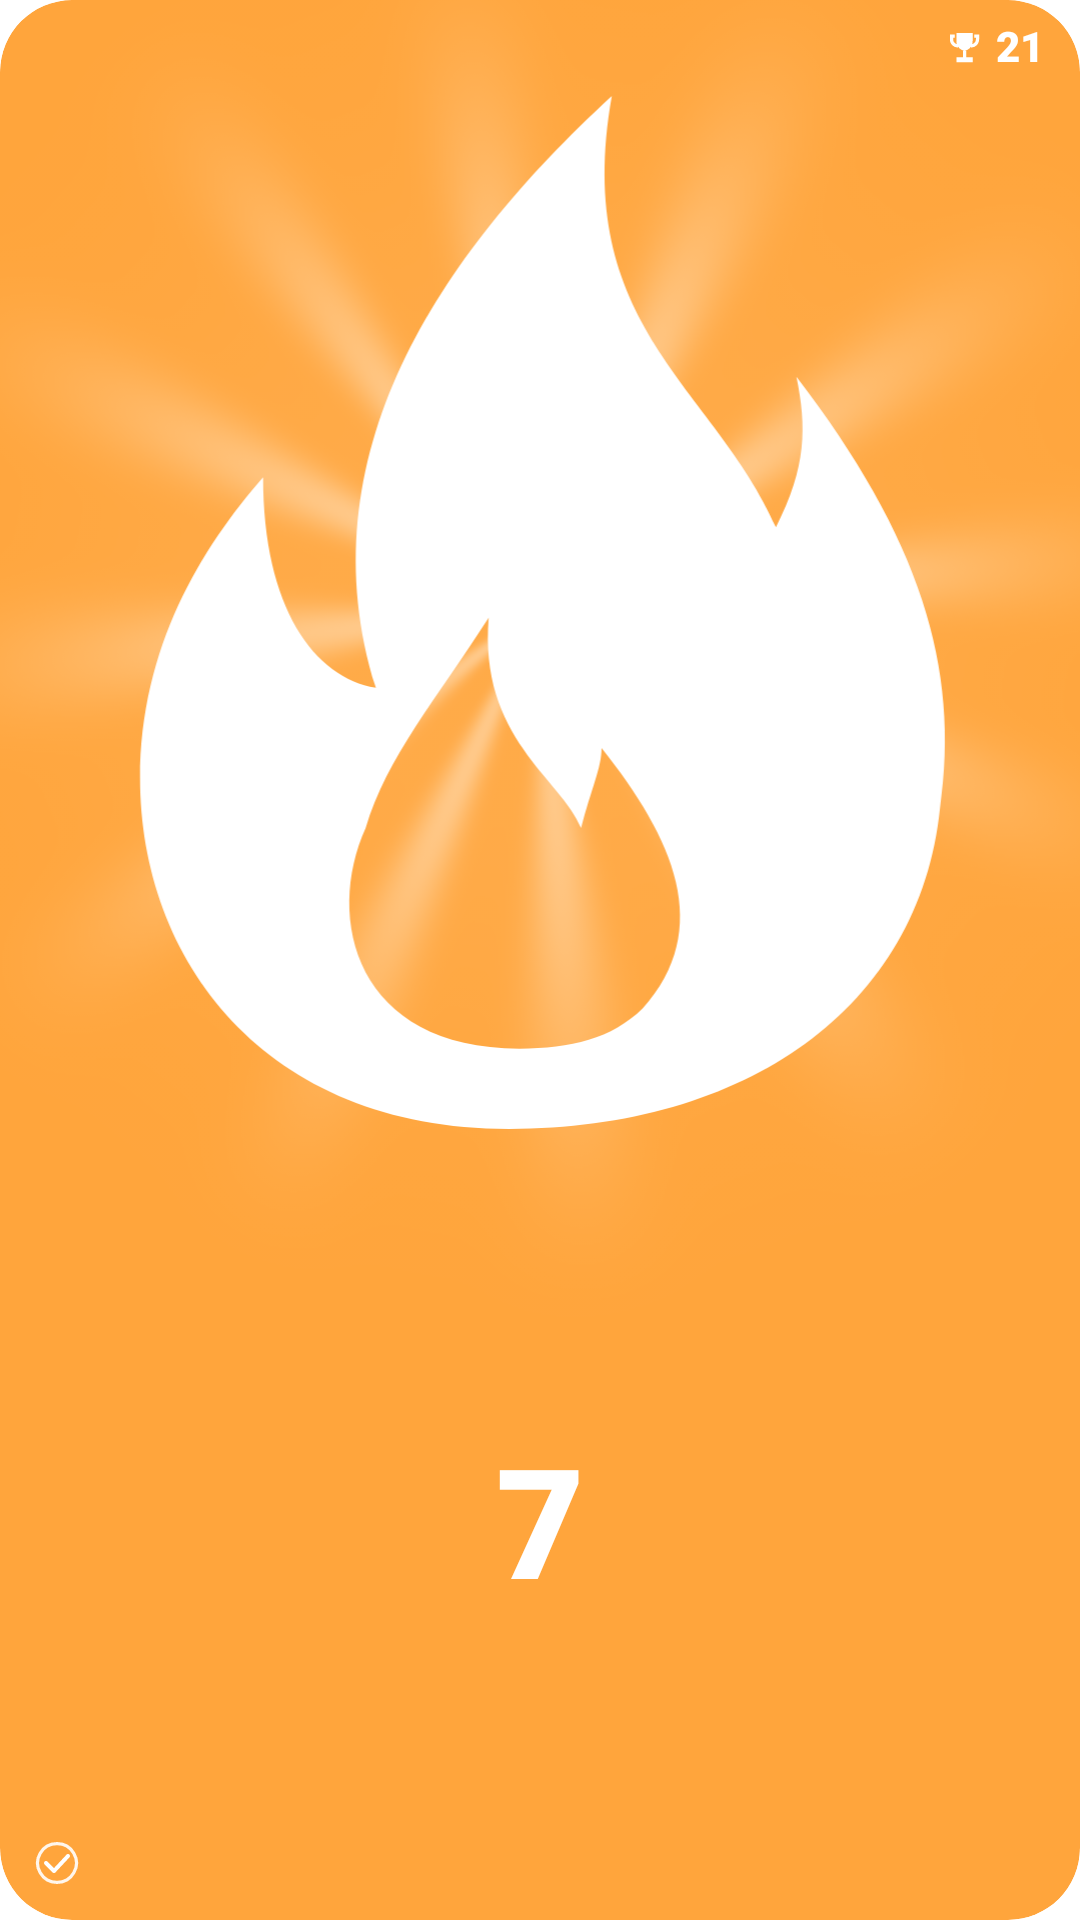

The Android layout XML behind this screen, and the referenced resources:
<!-- AndroidManifest.xml: fallback theme Theme.MaterialComponents.DayNight.NoActionBar -->
<!-- res/layout/streak_widget.xml -->
<?xml version="1.0" ?>
<FrameLayout xmlns:android="http://schemas.android.com/apk/res/android"
    android:layout_width="match_parent"
    android:layout_height="match_parent"
    android:id="@+id/streak_root"
    android:background="@drawable/streak_widget_background"
    android:clipToOutline="true"
    android:importantForAccessibility="yes">
    <LinearLayout
        android:layout_width="match_parent"
        android:layout_height="match_parent"
        android:clipChildren="false"
        android:orientation="vertical"
        android:gravity="center">
        <FrameLayout
            android:layout_width="match_parent"
            android:layout_height="0dp"
            android:layout_weight="1.2"
            android:clipChildren="false">
            
            <ImageView
                android:layout_width="match_parent"
                android:layout_height="match_parent"
                android:id="@+id/streak_rays"
                android:alpha="0.85"
                android:src="@drawable/streak_widget_rays"
                android:importantForAccessibility="no"
                android:layout_marginTop="-42dp"
                android:layout_marginBottom="-63dp"
                android:scaleType="centerCrop"/>
            <ImageView
                android:layout_width="match_parent"
                android:layout_height="match_parent"
                android:id="@+id/streak_flame"
                android:src="@drawable/streak_widget_flame"
                android:importantForAccessibility="no"
                android:scaleType="fitCenter"
                android:paddingTop="22dp"
                android:paddingBottom="1dp"/>
        </FrameLayout>
        <TextView
            android:layout_width="match_parent"
            android:layout_height="0dp"
            android:id="@+id/streak_current"
            android:text="7"
            android:textColor="#FFFFFF"
            android:textSize="51sp"
            android:autoSizeTextType="uniform"
            android:autoSizeMinTextSize="7dp"
            android:autoSizeMaxTextSize="51dp"
            android:autoSizeStepGranularity="1dp"
            android:maxLines="1"
            android:gravity="center"
            android:includeFontPadding="false"
            android:fontFamily="sans-serif-black"
            android:importantForAccessibility="no"
            android:layout_weight="0.8"
            android:paddingBottom="6dp"
            android:paddingStart="8dp"
            android:paddingEnd="8dp"/>
    </LinearLayout>
    <LinearLayout
        android:layout_width="wrap_content"
        android:layout_height="20dp"
        android:orientation="horizontal"
        android:gravity="center"
        android:layout_gravity="end|top"
        android:layout_marginTop="6dp"
        android:layout_marginEnd="12dp">
        <ImageView
            android:layout_width="13dp"
            android:layout_height="13dp"
            android:id="@+id/streak_trophy"
            android:src="@drawable/streak_widget_trophy"
            android:importantForAccessibility="no"
            android:scaleType="fitCenter"
            android:tint="#FFFFFF"/>
        <TextView
            android:layout_width="wrap_content"
            android:layout_height="17dp"
            android:id="@+id/streak_best"
            android:text="21"
            android:textColor="#FFFFFF"
            android:textSize="14sp"
            android:autoSizeTextType="uniform"
            android:autoSizeMinTextSize="7dp"
            android:autoSizeMaxTextSize="14dp"
            android:autoSizeStepGranularity="1dp"
            android:maxLines="1"
            android:gravity="center"
            android:includeFontPadding="false"
            android:fontFamily="sans-serif-black"
            android:importantForAccessibility="no"
            android:layout_marginStart="4dp"
            android:maxWidth="55dp"/>
    </LinearLayout>
    <ImageView
        android:id="@+id/streak_status_icon"
        android:layout_width="16dp"
        android:layout_height="16dp"
        android:layout_gravity="bottom|start"
        android:layout_marginStart="11dp"
        android:layout_marginBottom="11dp"
        android:importantForAccessibility="no"
        android:src="@drawable/streak_widget_check"/>
</FrameLayout>
<!-- resources referenced by this layout -->
<resources>
  <!-- drawable streak_widget_background (drawable) -->
  <shape xmlns:android="http://schemas.android.com/apk/res/android"><solid android:color="@color/streak_widget_active_background"/><corners android:radius="24dp"/></shape>
  <!-- drawable streak_widget_check (drawable) -->
  <vector xmlns:android="http://schemas.android.com/apk/res/android"
      android:width="18dp" android:height="18dp" android:viewportWidth="24" android:viewportHeight="24">
      <path android:strokeColor="#E6FFFFFF" android:strokeWidth="1.6"
          android:pathData="M12,2.3 A9.7,9.7 0,1 0,12.01,2.3"/>
      <path android:strokeColor="#FFFFFF" android:strokeWidth="2" android:strokeLineCap="round"
          android:strokeLineJoin="round" android:pathData="M6.5,12 L10.5,16 L17.5,8.5"/>
  </vector>
  <!-- drawable streak_widget_flame (drawable) -->
  <vector xmlns:android="http://schemas.android.com/apk/res/android" android:width="35dp" android:height="44dp" android:viewportWidth="84" android:viewportHeight="108">
      <group android:translateX="-11" android:translateY="-6">
          <path android:fillColor="#FFFFFF" android:fillType="evenOdd"
              android:pathData="M50,112 C26,112 14,95 14,77 C14,64 20,54 26,47 C26,60 31,67 37,68 C30,45 43,25 60,9 C56,32 70,38 76,52 C79,46 79,42 78,37 C90,53 94,66 92,80 C90,100 73,112 50,112 Z M51,104 C35,104 32,91 36,82 C38,75 43,69 48,61 C47,73 55,77 57,82 C58,78 59,76 59,74 C66,83 70,92 63,100 C60,103 56,104 51,104 Z"/>
      </group>
  </vector>
  <!-- drawable streak_widget_rays: png bitmap (drawable-nodpi, 78283 bytes) -->
  <!-- drawable streak_widget_trophy (drawable) -->
  <vector xmlns:android="http://schemas.android.com/apk/res/android"
      android:width="24dp" android:height="24dp"
      android:viewportWidth="24" android:viewportHeight="24">
      <path android:fillColor="#FFFFFF"
          android:pathData="M7,3H17V8C17,11.1 14.8,13.6 12,14C9.2,13.6 7,11.1 7,8ZM11,14H13V18H17V21H7V18H11ZM3,4H6V6H5V7C5,8.6 6.3,10 8,10V12C5.2,12 3,9.8 3,7ZM18,4H21V7C21,9.8 18.8,12 16,12V10C17.7,10 19,8.6 19,7V6H18Z" />
  </vector>
  <color name="streak_widget_active_background">#FFA53C</color>
</resources>
